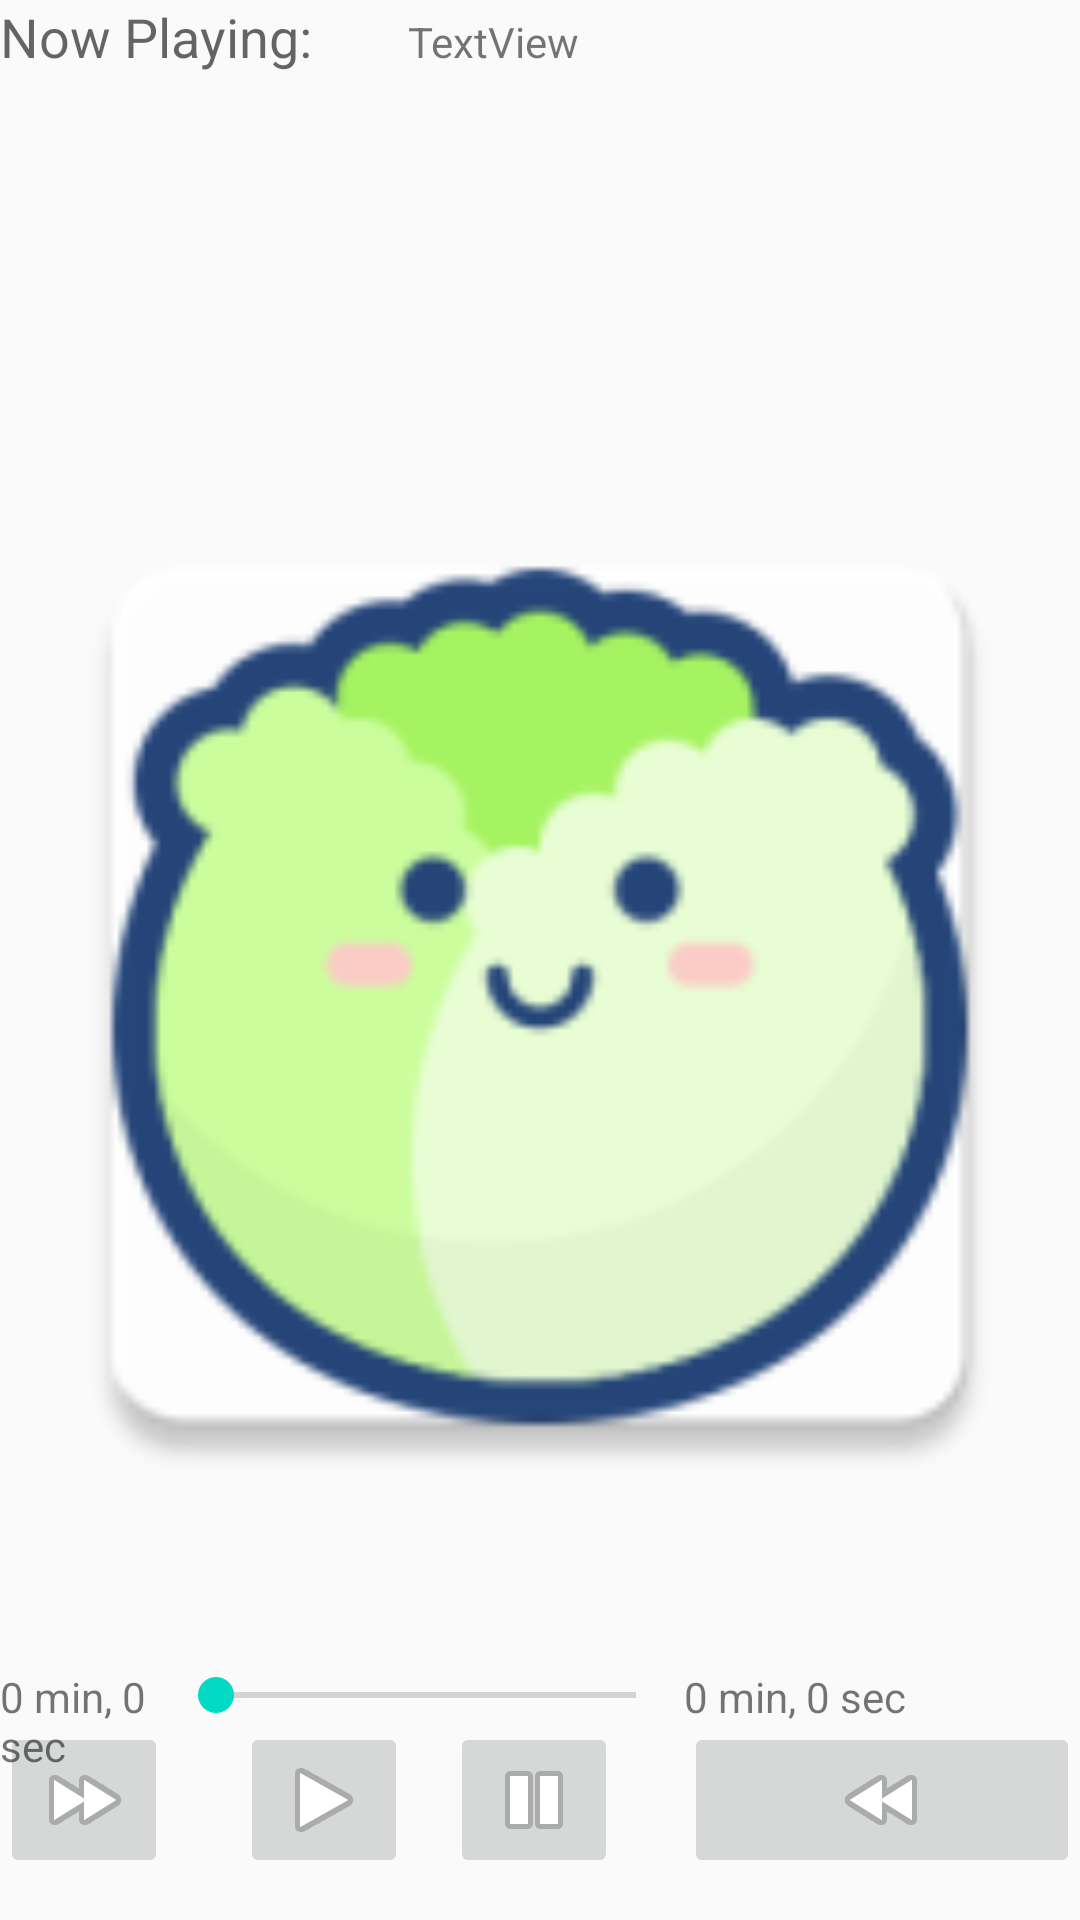

Here is an Android app screen rendered from its layout file. Give the layout XML and the strings, colors and styles it references.
<!-- AndroidManifest.xml: application theme AppTheme -->
<!-- res/layout/activity_media_player.xml -->
<RelativeLayout xmlns:android="http://schemas.android.com/apk/res/android"
    xmlns:tools="http://schemas.android.com/tools"
    android:layout_width="match_parent"
    android:layout_height="match_parent"
    tools:context=".MainActivity" >

    <ImageButton
        android:id="@+id/imageButton3"
        android:layout_width="wrap_content"
        android:layout_height="wrap_content"
        android:layout_alignParentBottom="true"
        android:layout_alignParentLeft="true"
        android:layout_marginBottom="14dp"
        android:onClick="forward"
        android:src="@android:drawable/ic_media_ff" />

    <ImageButton
        android:id="@+id/imageButton4"
        android:layout_width="wrap_content"
        android:layout_height="wrap_content"
        android:layout_alignParentRight="true"
        android:layout_alignTop="@+id/imageButton2"
        android:layout_marginLeft="22dp"
        android:layout_toRightOf="@+id/imageButton2"
        android:onClick="rewind"
        android:src="@android:drawable/ic_media_rew" />

    <ImageButton
        android:id="@+id/imageButton2"
        android:layout_width="wrap_content"
        android:layout_height="wrap_content"
        android:layout_alignTop="@+id/imageButton1"
        android:layout_marginLeft="14dp"
        android:layout_toRightOf="@+id/imageButton1"
        android:onClick="pause"
        android:src="@android:drawable/ic_media_pause" />

    <ImageButton
        android:id="@+id/imageButton1"
        android:layout_width="wrap_content"
        android:layout_height="wrap_content"
        android:layout_alignTop="@+id/imageButton3"
        android:layout_marginLeft="24dp"
        android:layout_toRightOf="@+id/imageButton3"
        android:onClick="play"
        android:src="@android:drawable/ic_media_play" />

    <SeekBar
        android:id="@+id/seekBar1"
        android:layout_width="match_parent"
        android:layout_height="wrap_content"
        android:layout_above="@+id/imageButton3"
        android:layout_toLeftOf="@+id/textView2"
        android:layout_toRightOf="@+id/textView1" />

    <TextView
        android:id="@+id/textView1"
        android:layout_width="wrap_content"
        android:layout_height="wrap_content"
        android:layout_alignRight="@+id/imageButton3"
        android:layout_alignTop="@+id/seekBar1"
        android:text="0 min, 0 sec"
        android:textAppearance="?android:attr/textAppearanceSmall" />

    <TextView
        android:id="@+id/textView2"
        android:layout_width="wrap_content"
        android:layout_height="wrap_content"
        android:layout_alignLeft="@+id/imageButton4"
        android:layout_alignTop="@+id/seekBar1"
        android:text="0 min, 0 sec"
        android:textAppearance="?android:attr/textAppearanceSmall" />

    <TextView
        android:id="@+id/textView3"
        android:layout_width="wrap_content"
        android:layout_height="wrap_content"
        android:layout_alignLeft="@+id/imageButton3"
        android:text="Now Playing:"
        android:textAppearance="?android:attr/textAppearanceMedium" />

    <ImageView
        android:id="@+id/imageView1"
        android:layout_width="match_parent"
        android:layout_height="match_parent"
        android:layout_alignParentBottom="true"
        android:layout_alignParentLeft="true"
        android:layout_below="@+id/textView3"
        android:src="@mipmap/ic_baocai" />

    <TextView
        android:id="@+id/textView4"
        android:layout_width="wrap_content"
        android:layout_height="wrap_content"
        android:layout_alignBaseline="@+id/textView3"
        android:layout_alignBottom="@+id/textView3"
        android:layout_toRightOf="@+id/imageButton1"
        android:text="TextView" />

</RelativeLayout>
<!-- resources referenced by this layout -->
<resources>
  <!-- mipmap ic_baocai: png bitmap (mipmap-hdpi, 4329 bytes) -->
  <style name="AppTheme" parent="Theme.AppCompat.Light.NoActionBar">
          
          <item name="colorPrimary">@color/colorPrimary</item>
          <item name="colorPrimaryDark">@color/colorPrimaryDark</item>
          <item name="colorAccent">@color/colorAccent</item>
      </style>
  <!-- not gathered from this repository: default colours our renderer supplied (Android Studio template values) -->
  <color name="colorPrimary">#FF6200EE</color>
  <color name="colorPrimaryDark">#FF3700B3</color>
  <color name="colorAccent">#FF03DAC5</color>
</resources>
